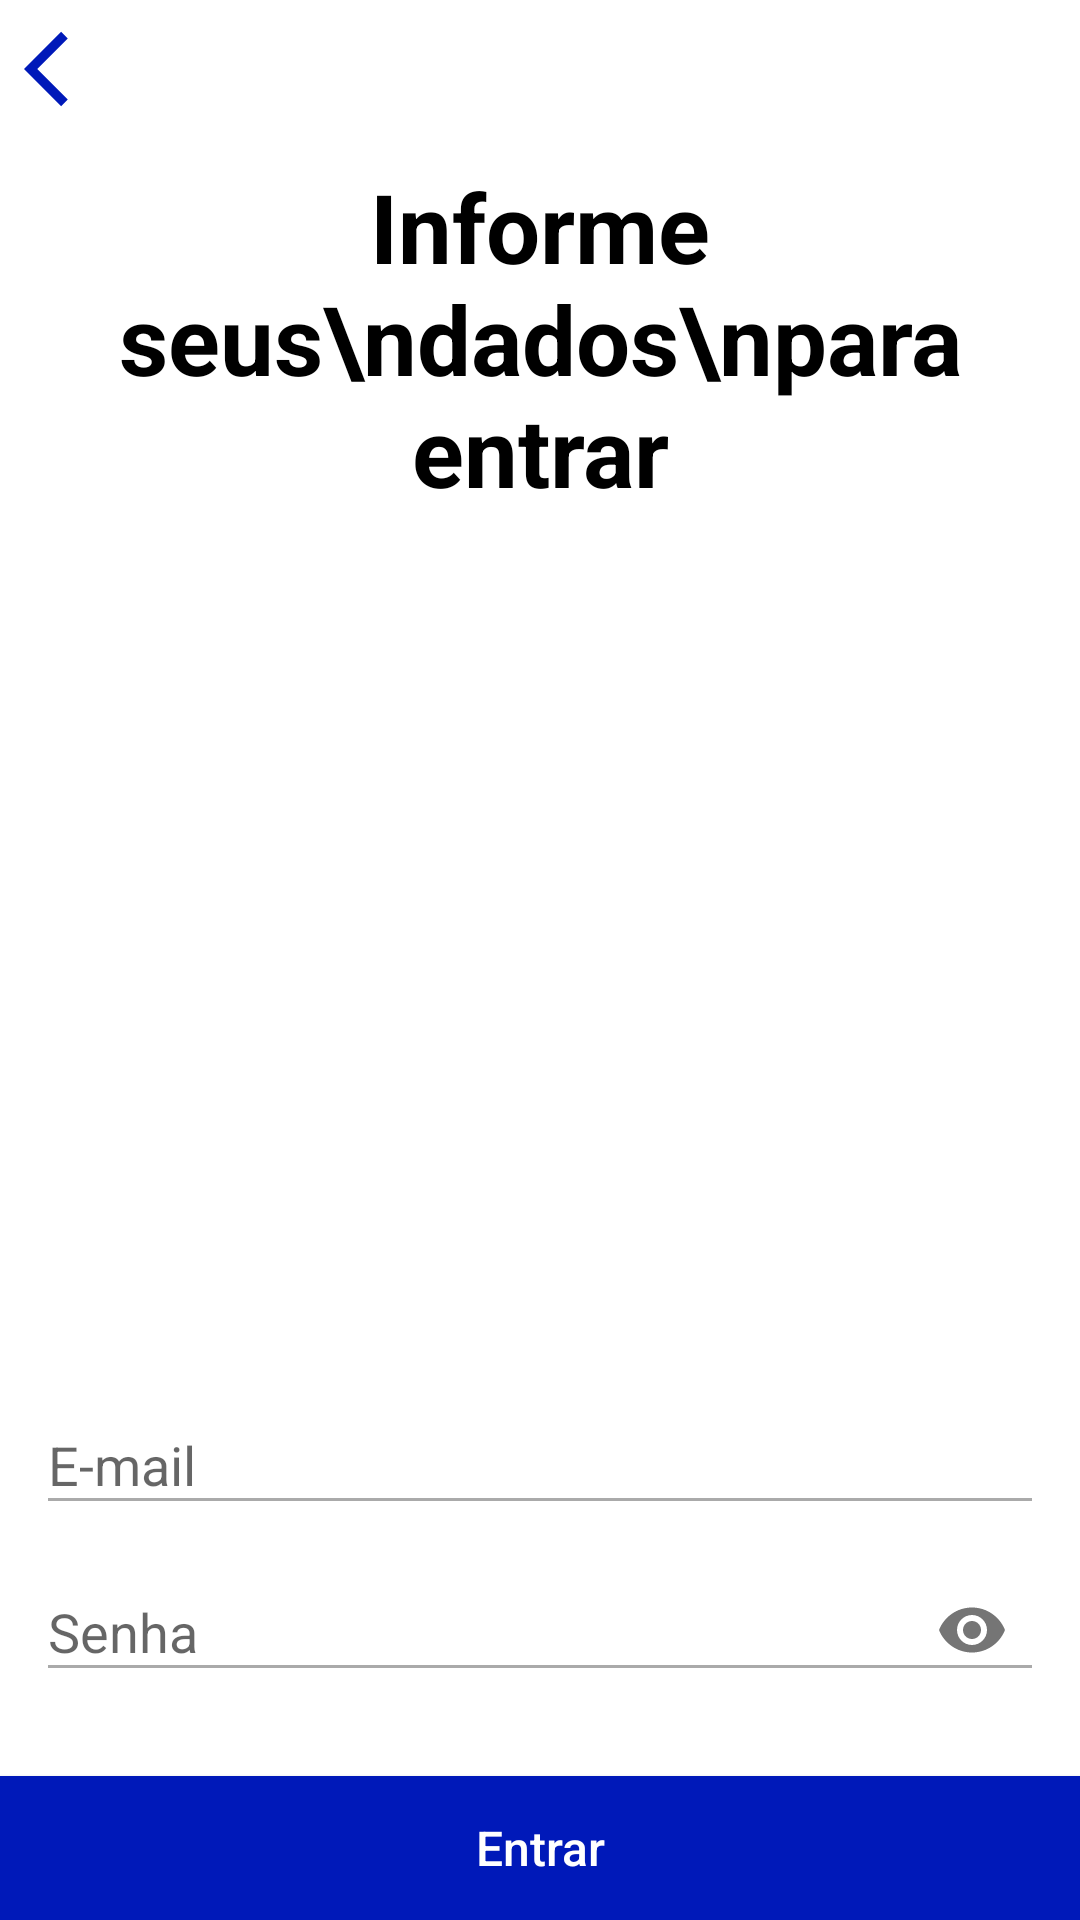

The Android layout XML behind this screen, and the referenced resources:
<!-- AndroidManifest.xml: application theme Theme.AppCompat.Light -->
<!-- res/layout/sign_user_activity.xml -->
<?xml version="1.0" encoding="utf-8"?>
<androidx.constraintlayout.widget.ConstraintLayout xmlns:android="http://schemas.android.com/apk/res/android"
    xmlns:app="http://schemas.android.com/apk/res-auto"
    xmlns:tools="http://schemas.android.com/tools"
    android:layout_width="match_parent"
    android:layout_height="match_parent"
    android:background="@color/white">

    <ScrollView
        android:layout_width="match_parent"
        android:layout_height="0dp"
        app:layout_constraintBottom_toTopOf="@+id/bt_sign_user"
        app:layout_constraintTop_toBottomOf="@+id/img_back"
        tools:layout_editor_absoluteX="4dp">

        <androidx.constraintlayout.widget.ConstraintLayout
            android:layout_width="match_parent"
            android:layout_height="0dp">

            <TextView
                android:id="@+id/imageView"
                android:layout_width="wrap_content"
                android:layout_height="0dp"
                android:gravity="center"
                android:paddingTop="16dp"
                android:text="Informe seus\ndados\npara entrar"
                android:textColor="@color/black"
                android:textSize="32dp"
                android:textStyle="bold"
                app:layout_constraintEnd_toEndOf="parent"
                app:layout_constraintStart_toStartOf="parent"
                app:layout_constraintTop_toTopOf="parent" />

            <androidx.constraintlayout.widget.Guideline
                android:id="@+id/guideline2"
                android:layout_width="match_parent"
                android:layout_height="wrap_content"
                android:orientation="horizontal"
                app:layout_constraintGuide_percent="0.75" />

            <LinearLayout
                android:id="@+id/linearLayout"
                android:layout_width="match_parent"
                android:layout_height="0dp"
                android:gravity="center"
                android:orientation="vertical"
                android:padding="12dp"
                app:layout_constraintTop_toTopOf="@+id/guideline2"
                tools:layout_editor_absoluteX="60dp">

                <com.google.android.material.textfield.TextInputLayout
                    android:layout_width="match_parent"
                    android:layout_height="wrap_content">

                    <com.google.android.material.textfield.TextInputEditText
                        android:id="@+id/sign_email"
                        android:layout_width="match_parent"
                        android:layout_height="wrap_content"
                        android:layout_marginTop="8dp"
                        android:hint="E-mail"
                        android:inputType="textEmailAddress"
                        android:textColorHint="@color/black"
                        android:theme="@style/EditTextTheme"
                        tools:ignore="TouchTargetSizeCheck" />

                </com.google.android.material.textfield.TextInputLayout>

                <androidx.constraintlayout.widget.ConstraintLayout
                    android:layout_width="match_parent"
                    android:layout_height="wrap_content">

                    <com.google.android.material.textfield.TextInputLayout
                        android:id="@+id/textInputLayout"
                        android:layout_width="0dp"
                        android:layout_height="wrap_content"
                        app:layout_constraintEnd_toEndOf="parent"
                        app:layout_constraintStart_toStartOf="parent"
                        app:layout_constraintTop_toTopOf="parent"
                        app:passwordToggleEnabled="true">

                        <com.google.android.material.textfield.TextInputEditText
                            android:id="@+id/sign_password"
                            android:layout_width="match_parent"
                            android:layout_height="wrap_content"
                            android:layout_marginTop="8dp"
                            android:hint="Senha"
                            android:inputType="textPassword"
                            android:textColorHint="@color/black"
                            android:theme="@style/EditTextTheme" />

                    </com.google.android.material.textfield.TextInputLayout>


                </androidx.constraintlayout.widget.ConstraintLayout>
            </LinearLayout>
        </androidx.constraintlayout.widget.ConstraintLayout>
    </ScrollView>

    <com.airbnb.lottie.LottieAnimationView
        android:id="@+id/lottie"
        android:layout_width="90dp"
        android:layout_height="90dp"
        android:visibility="gone"
        app:layout_constraintBottom_toBottomOf="parent"
        app:layout_constraintEnd_toEndOf="parent"
        app:layout_constraintStart_toStartOf="parent"
        app:lottie_autoPlay="true"
        app:lottie_loop="true"
        app:lottie_url="https://assets5.lottiefiles.com/private_files/lf30_8ovwz3n6.json" />

    <ImageButton
        android:id="@+id/img_back"
        android:layout_width="wrap_content"
        android:layout_height="wrap_content"
        android:layout_margin="8dp"
        android:background="@android:color/white"
        app:layout_constraintStart_toStartOf="parent"
        app:layout_constraintTop_toTopOf="parent"
        app:srcCompat="@drawable/ic_back"
        tools:ignore="SpeakableTextPresentCheck,TouchTargetSizeCheck" />

    <Button
        android:id="@+id/bt_sign_user"
        android:layout_width="match_parent"
        android:layout_height="wrap_content"
        android:background="@drawable/effect_button"
        android:text="Entrar"
        android:textAllCaps="false"
        android:textColor="@android:color/white"
        android:textSize="16sp"
        app:layout_constraintBottom_toBottomOf="parent"
        app:layout_constraintEnd_toEndOf="parent"
        app:layout_constraintStart_toStartOf="parent" />


</androidx.constraintlayout.widget.ConstraintLayout>
<!-- resources referenced by this layout -->
<resources>
  <color name="black">#FF000000</color>
  <color name="white">#FFFFFFFF</color>
  <!-- drawable effect_button (drawable) -->
  <?xml version="1.0" encoding="utf-8"?>
  <ripple xmlns:android="http://schemas.android.com/apk/res/android"
      android:color="@color/dark_blue">
      <item android:id="@android:id/mask">
          <shape android:shape="rectangle">
              <solid android:color="@color/black" />
          </shape>
      </item>
  
      <item android:id="@android:id/background">
          <shape android:shape="rectangle">
              <gradient
                  android:angle="90"
                  android:endColor="@color/dark_blue"
                  android:startColor="@color/dark_blue"
                  android:type="linear" />
  
          </shape>
      </item>
  </ripple>
  <!-- drawable ic_back (drawable) -->
  <vector xmlns:android="http://schemas.android.com/apk/res/android"
      android:width="30dp"
      android:height="30dp"
      android:tint="@color/dark_blue"
      android:viewportWidth="24"
      android:viewportHeight="24">
      <path
          android:fillColor="@android:color/white"
          android:pathData="M11.67,3.87L9.9,2.1 0,12l9.9,9.9 1.77,-1.77L3.54,12z" />
  </vector>
  <style name="EditTextTheme" parent="Theme.AppCompat.Light.DarkActionBar">
          <item name="colorControlNormal">@android:color/darker_gray</item>
          <item name="colorControlActivated">@color/black</item>
          <item name="colorControlHighlight">@color/black</item>
      </style>
  <color name="dark_blue">#0019B9</color>
</resources>
